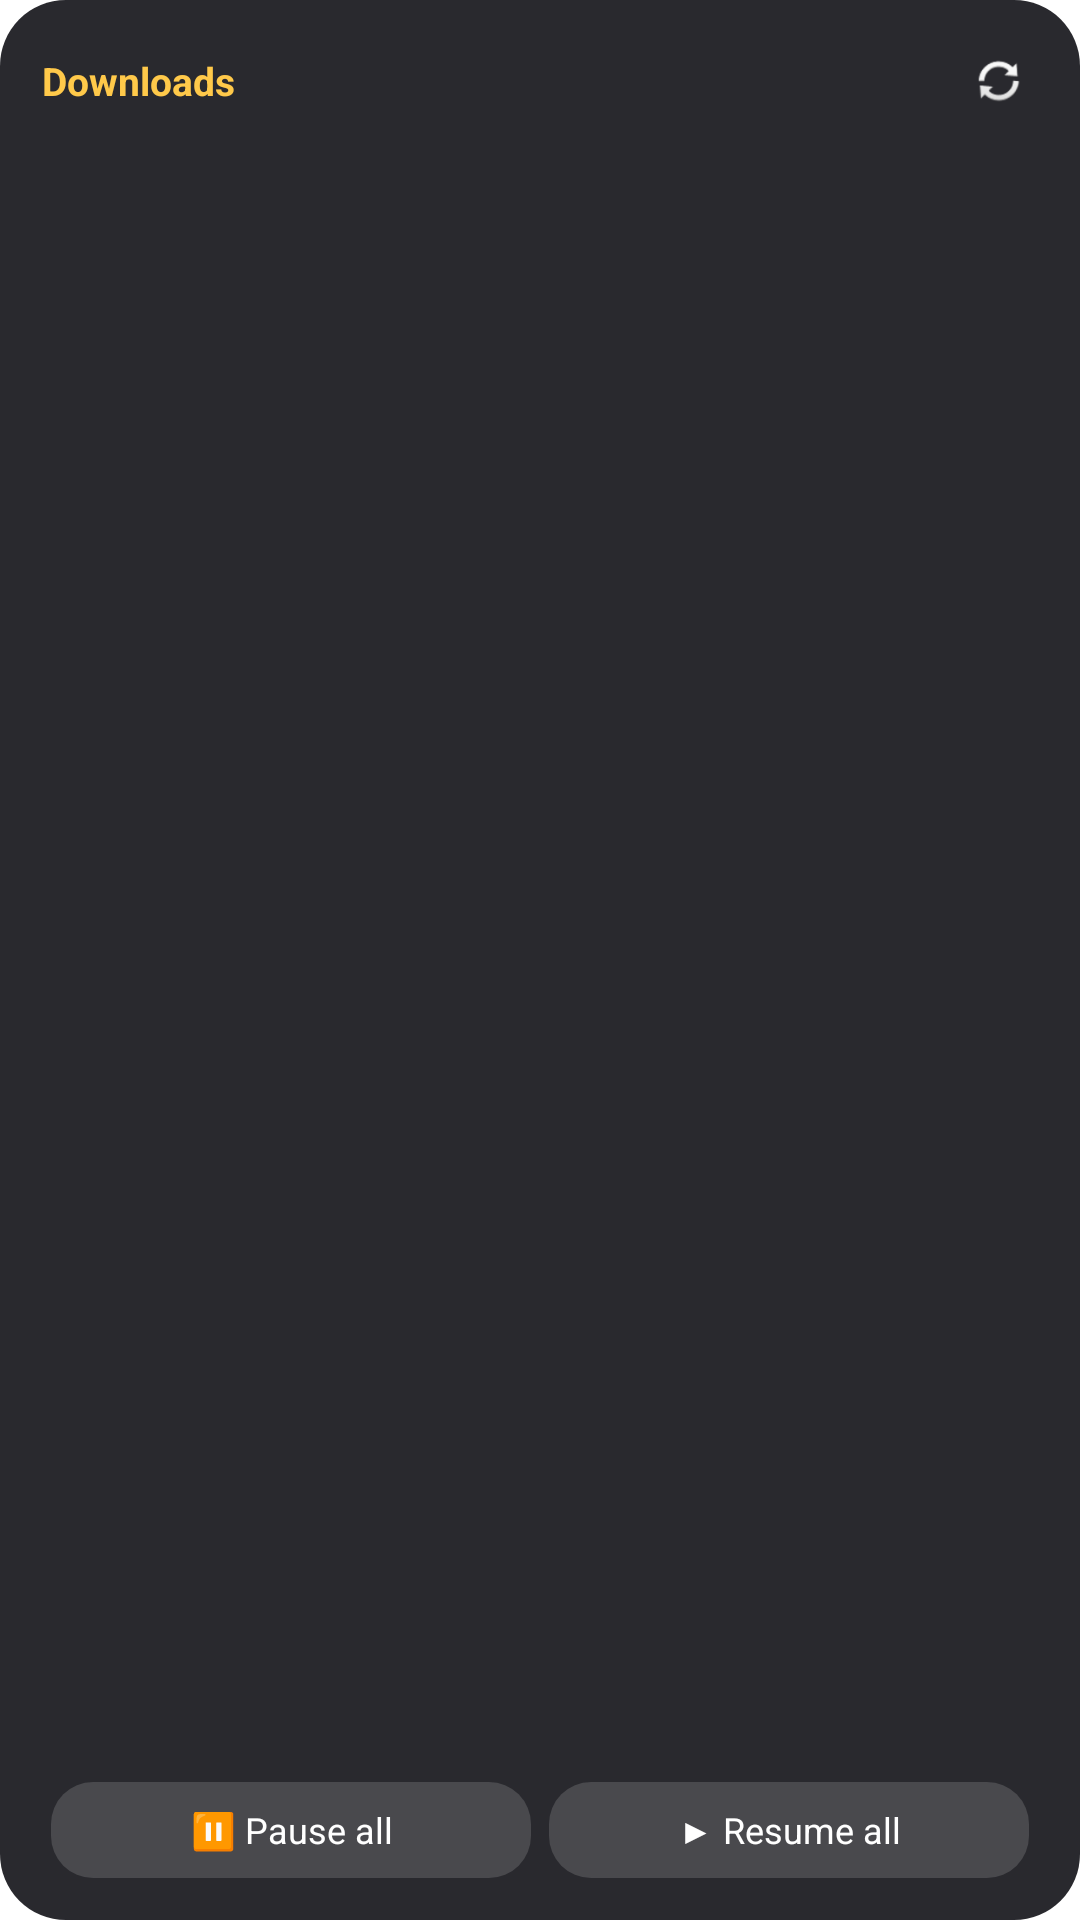

Here is an Android app screen rendered from its layout file. Give the layout XML and the strings, colors and styles it references.
<!-- AndroidManifest.xml: application theme Theme.Goat.Starting -->
<!-- res/layout/widget_downloads.xml -->
<?xml version="1.0" encoding="utf-8"?>
<LinearLayout xmlns:android="http://schemas.android.com/apk/res/android"
    android:id="@+id/d_root"
    android:layout_width="match_parent"
    android:layout_height="match_parent"
    android:orientation="vertical"
    android:padding="14dp"
    android:background="@drawable/widget_bg">
    <LinearLayout
        android:layout_width="match_parent"
        android:layout_height="wrap_content"
        android:orientation="horizontal"
        android:gravity="center_vertical">
        <TextView
            android:id="@+id/d_title"
            android:layout_width="0dp"
            android:layout_height="wrap_content"
            android:layout_weight="1"
            android:text="@string/widget_dl_title"
            android:textColor="#FFC94A"
            android:textSize="13sp"
            android:textStyle="bold"
            android:maxLines="1" />
        <ImageView
            android:id="@+id/d_refresh"
            android:layout_width="26dp"
            android:layout_height="26dp"
            android:padding="4dp"
            android:contentDescription="@string/widget_refresh"
            android:src="@android:drawable/ic_popup_sync" />
    </LinearLayout>
    <TextView
        android:id="@+id/d_sum"
        android:layout_width="match_parent"
        android:layout_height="wrap_content"
        android:layout_marginTop="2dp"
        android:textColor="#D8D8E0"
        android:textSize="12sp"
        android:maxLines="1" />
    <LinearLayout
        android:layout_width="match_parent"
        android:layout_height="0dp"
        android:layout_weight="1"
        android:orientation="vertical">
    <LinearLayout
        android:id="@+id/d_row1"
        android:layout_width="match_parent"
        android:layout_height="wrap_content"
        android:layout_marginTop="6dp"
        android:orientation="vertical"
        android:visibility="gone">
        <TextView
            android:id="@+id/d_name1"
            android:layout_width="match_parent"
            android:layout_height="wrap_content"
            android:textColor="#FFFFFF"
            android:textSize="13sp"
            android:maxLines="1"
            android:ellipsize="middle" />
        <ProgressBar
            android:id="@+id/d_bar1"
            style="@android:style/Widget.ProgressBar.Horizontal"
            android:layout_width="match_parent"
            android:layout_height="5dp"
            android:layout_marginTop="3dp"
            android:max="1000"
            android:progressDrawable="@drawable/widget_progress" />
        <TextView
            android:id="@+id/d_info1"
            android:layout_width="match_parent"
            android:layout_height="wrap_content"
            android:layout_marginTop="2dp"
            android:textColor="#9A9AA6"
            android:textSize="11sp"
            android:maxLines="1" />
    </LinearLayout>
    <LinearLayout
        android:id="@+id/d_row2"
        android:layout_width="match_parent"
        android:layout_height="wrap_content"
        android:layout_marginTop="6dp"
        android:orientation="vertical"
        android:visibility="gone">
        <TextView
            android:id="@+id/d_name2"
            android:layout_width="match_parent"
            android:layout_height="wrap_content"
            android:textColor="#FFFFFF"
            android:textSize="13sp"
            android:maxLines="1"
            android:ellipsize="middle" />
        <ProgressBar
            android:id="@+id/d_bar2"
            style="@android:style/Widget.ProgressBar.Horizontal"
            android:layout_width="match_parent"
            android:layout_height="5dp"
            android:layout_marginTop="3dp"
            android:max="1000"
            android:progressDrawable="@drawable/widget_progress" />
        <TextView
            android:id="@+id/d_info2"
            android:layout_width="match_parent"
            android:layout_height="wrap_content"
            android:layout_marginTop="2dp"
            android:textColor="#9A9AA6"
            android:textSize="11sp"
            android:maxLines="1" />
    </LinearLayout>
    <LinearLayout
        android:id="@+id/d_row3"
        android:layout_width="match_parent"
        android:layout_height="wrap_content"
        android:layout_marginTop="6dp"
        android:orientation="vertical"
        android:visibility="gone">
        <TextView
            android:id="@+id/d_name3"
            android:layout_width="match_parent"
            android:layout_height="wrap_content"
            android:textColor="#FFFFFF"
            android:textSize="13sp"
            android:maxLines="1"
            android:ellipsize="middle" />
        <ProgressBar
            android:id="@+id/d_bar3"
            style="@android:style/Widget.ProgressBar.Horizontal"
            android:layout_width="match_parent"
            android:layout_height="5dp"
            android:layout_marginTop="3dp"
            android:max="1000"
            android:progressDrawable="@drawable/widget_progress" />
        <TextView
            android:id="@+id/d_info3"
            android:layout_width="match_parent"
            android:layout_height="wrap_content"
            android:layout_marginTop="2dp"
            android:textColor="#9A9AA6"
            android:textSize="11sp"
            android:maxLines="1" />
    </LinearLayout>
    </LinearLayout>
    <LinearLayout
        android:layout_width="match_parent"
        android:layout_height="wrap_content"
        android:layout_marginTop="8dp"
        android:orientation="horizontal">
        <TextView
            android:id="@+id/d_pause"
            android:layout_width="0dp"
            android:layout_height="32dp"
            android:layout_weight="1"
            android:layout_marginStart="3dp"
            android:layout_marginEnd="3dp"
            android:background="@drawable/widget_button"
            android:gravity="center"
            android:text="⏸ Pause all"
            android:textColor="#FFFFFF"
            android:textSize="12sp"
            android:maxLines="1" />
        <TextView
            android:id="@+id/d_resume"
            android:layout_width="0dp"
            android:layout_height="32dp"
            android:layout_weight="1"
            android:layout_marginStart="3dp"
            android:layout_marginEnd="3dp"
            android:background="@drawable/widget_button"
            android:gravity="center"
            android:text="▶ Resume all"
            android:textColor="#FFFFFF"
            android:textSize="12sp"
            android:maxLines="1" />
    </LinearLayout>
</LinearLayout>
<!-- resources referenced by this layout -->
<resources>
  <!-- drawable widget_bg (drawable) -->
  <?xml version="1.0" encoding="utf-8"?>
  <shape xmlns:android="http://schemas.android.com/apk/res/android" android:shape="rectangle">
      <solid android:color="#E6121218" />
      <corners android:radius="22dp" />
  </shape>
  <!-- drawable widget_button (drawable) -->
  <?xml version="1.0" encoding="utf-8"?>
  <shape xmlns:android="http://schemas.android.com/apk/res/android" android:shape="rectangle">
      <solid android:color="#26FFFFFF" />
      <corners android:radius="14dp" />
  </shape>
  <!-- drawable widget_progress (drawable) -->
  <?xml version="1.0" encoding="utf-8"?>
  <layer-list xmlns:android="http://schemas.android.com/apk/res/android">
      <item android:id="@android:id/background">
          <shape><corners android:radius="3dp" /><solid android:color="#33FFFFFF" /></shape>
      </item>
      <item android:id="@android:id/progress">
          <clip><shape><corners android:radius="3dp" /><solid android:color="#FFC94A" /></shape></clip>
      </item>
  </layer-list>
  <string name="widget_dl_title">Downloads</string>
  <string name="widget_refresh">Refresh</string>
  <style name="Theme.Goat.Starting" parent="Theme.SplashScreen">
          <item name="windowSplashScreenBackground">@color/splash_bg</item>
          <item name="windowSplashScreenAnimatedIcon">@drawable/ic_launcher_fg</item>
          <item name="postSplashScreenTheme">@style/Theme.Goat</item>
      </style>
  <color name="splash_bg">#0B1020</color>
  <!-- drawable ic_launcher_fg: png bitmap (drawable-nodpi, 52718 bytes) -->
  <style name="Theme.Goat" parent="android:Theme.Material.NoActionBar">
          <item name="android:windowBackground">@color/splash_bg</item>
          <item name="android:statusBarColor">@android:color/transparent</item>
          <item name="android:navigationBarColor">@android:color/transparent</item>
      </style>
</resources>
